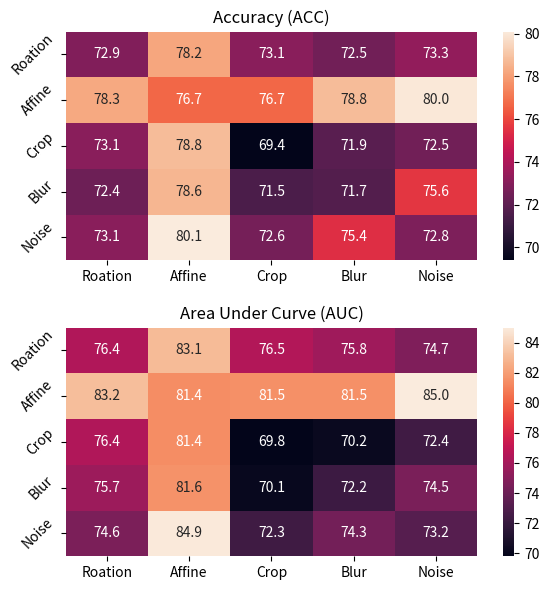

Generate this figure with matplotlib:
import numpy as np
import seaborn as sns
import matplotlib.pyplot as plt


# x1 = [[82.9, 83.2, 83.1, 82.5, 83.3],
#      [83.3, 84.7,84.7,84.8,87.0],
#      [81.1,83.8,80.7,81.9,82.5],
#      [82.4,84.6,81.5,81.7,84.6],
#      [83.1,86.5,82.6,85.4,82.8]]
#
# x2 = [[86.4,91.1,86.5,85.8,84.7],
#       [90.2,89.4,89.5,89.5,92.0],
#       [86.4,88.4,83.6,90.2,85.4],
#       [85.7,89.6,85.1,86.2,88.5],
#       [84.6,91.5,85.3,84.3,86.2]]

x1 = [[72.9,78.2,73.1,72.5,73.3],
     [78.3,76.7,76.7,78.8,80.0],
     [73.1,78.8,69.4,71.9,72.5],
     [72.4,78.6,71.5,71.7,75.6],
     [73.1,80.1,72.6,75.4,72.8]]

x2 = [[76.4,83.1,76.5,75.8,74.7],
      [83.2,81.4,81.5,81.5,85.0],
      [76.4,81.4,69.8,70.2,72.4],
      [75.7,81.6,70.1,72.2,74.5],
      [74.6,84.9,72.3,74.3,73.2]]

x1 = np.array(x1)
x2 = np.array(x2)

f, (ax1, ax2) = plt.subplots(figsize=(6, 6), nrows=2)

sns.heatmap(x1, annot=True, fmt='.1f', ax=ax1)
sns.heatmap(x2, annot=True, fmt='.1f', ax=ax2)

ax1.set_title('Accuracy (ACC)')
ax2.set_title('Area Under Curve (AUC)')
ax1.set_xticklabels(['Roation','Affine', 'Crop', 'Blur','Noise' ])
ax1.set_yticklabels(['Roation','Affine', 'Crop', 'Blur','Noise'], rotation=45)
ax2.set_xticklabels(['Roation','Affine', 'Crop', 'Blur','Noise' ])
ax2.set_yticklabels(['Roation','Affine', 'Crop', 'Blur','Noise' ], rotation=45)
plt.tight_layout(h_pad=1.6)
plt.savefig("./heat_map_cnn.pdf")

plt.show()
